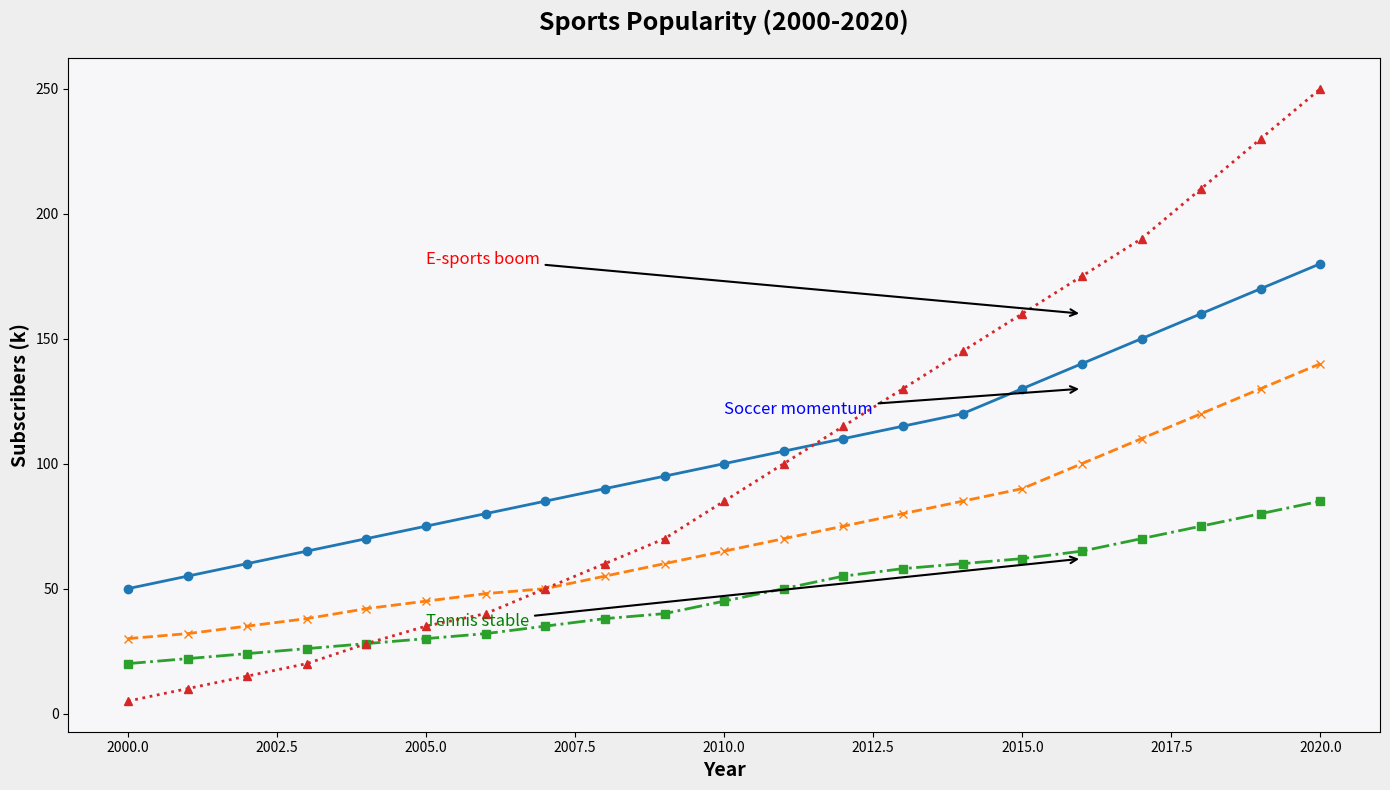

Recreate this plot in Python.
import matplotlib.pyplot as plt
import numpy as np

years = np.arange(2000, 2021)
soccer_subs = [50, 55, 60, 65, 70, 75, 80, 85, 90, 95, 100, 105, 110, 115, 120, 130, 140, 150, 160, 170, 180]
basketball_subs = [30, 32, 35, 38, 42, 45, 48, 50, 55, 60, 65, 70, 75, 80, 85, 90, 100, 110, 120, 130, 140]
tennis_subs = [20, 22, 24, 26, 28, 30, 32, 35, 38, 40, 45, 50, 55, 58, 60, 62, 65, 70, 75, 80, 85]
esports_subs = [5, 10, 15, 20, 28, 35, 40, 50, 60, 70, 85, 100, 115, 130, 145, 160, 175, 190, 210, 230, 250]

fig, ax = plt.subplots(figsize=(14, 8))

ax.plot(years, soccer_subs, marker='o', linestyle='-', linewidth=2, color='#1f77b4')
ax.plot(years, basketball_subs, marker='x', linestyle='--', linewidth=2, color='#ff7f0e')
ax.plot(years, tennis_subs, marker='s', linestyle='-.', linewidth=2, color='#2ca02c')
ax.plot(years, esports_subs, marker='^', linestyle=':', linewidth=2, color='#d62728')

ax.set_title('Sports Popularity (2000-2020)', fontsize=18, fontweight='bold', pad=20)
ax.set_xlabel('Year', fontsize=14, fontweight='semibold')
ax.set_ylabel('Subscribers (k)', fontsize=14, fontweight='semibold')

ax.annotate('Soccer momentum', xy=(2016, 130), xytext=(2010, 120),
            arrowprops=dict(facecolor='black', arrowstyle='->', lw=1.5),
            fontsize=12, color='blue')

ax.annotate('E-sports boom', xy=(2016, 160), xytext=(2005, 180),
            arrowprops=dict(facecolor='black', arrowstyle='->', lw=1.5),
            fontsize=12, color='red')

ax.annotate('Tennis stable', xy=(2016, 62), xytext=(2005, 35),
            arrowprops=dict(facecolor='black', arrowstyle='->', lw=1.5),
            fontsize=12, color='green')

ax.set_facecolor('#f7f7f9')
fig.patch.set_facecolor('#eeeeee')

plt.tight_layout()
plt.show()
